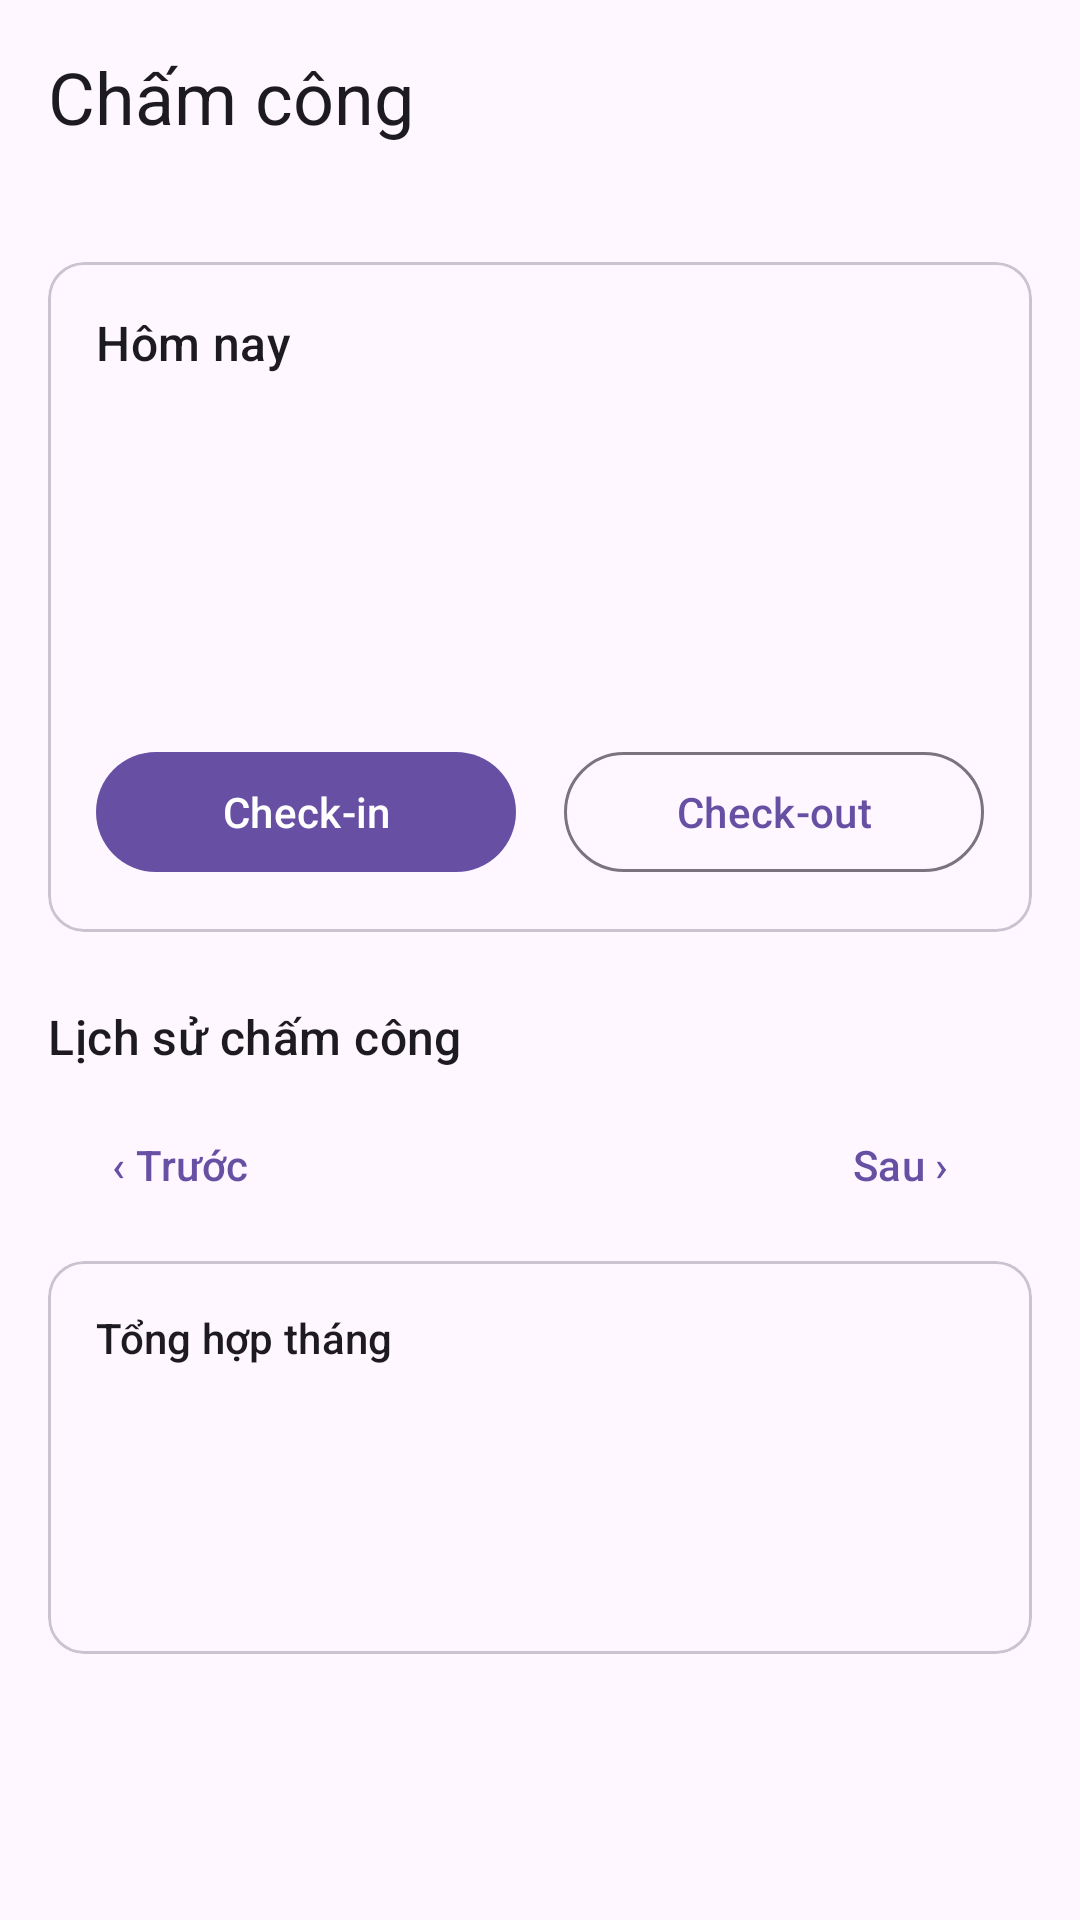

Android layout source for this screen:
<!-- AndroidManifest.xml: application theme Theme.MBLab2 -->
<!-- res/layout/activity_attendance.xml -->
<?xml version="1.0" encoding="utf-8"?>
<ScrollView xmlns:android="http://schemas.android.com/apk/res/android"
    xmlns:tools="http://schemas.android.com/tools"
    android:id="@+id/attendance_root"
    android:layout_width="match_parent"
    android:layout_height="match_parent"
    android:clipToPadding="false"
    android:fillViewport="true"
    tools:context=".activities.AttendanceActivity">

    <LinearLayout
        android:layout_width="match_parent"
        android:layout_height="wrap_content"
        android:orientation="vertical"
        android:padding="16dp">

        <TextView
            android:layout_width="match_parent"
            android:layout_height="wrap_content"
            android:text="@string/attendance_title"
            android:textAppearance="?attr/textAppearanceHeadlineSmall" />

        <TextView
            android:id="@+id/attendance_tv_employee"
            android:layout_width="match_parent"
            android:layout_height="wrap_content"
            android:layout_marginTop="4dp"
            android:textAppearance="?attr/textAppearanceBodyMedium"
            tools:text="NV001 – Nguyễn Văn A" />

        <com.google.android.material.card.MaterialCardView
            android:layout_width="match_parent"
            android:layout_height="wrap_content"
            android:layout_marginTop="16dp">

            <LinearLayout
                android:layout_width="match_parent"
                android:layout_height="wrap_content"
                android:orientation="vertical"
                android:padding="16dp">

                <TextView
                    android:layout_width="match_parent"
                    android:layout_height="wrap_content"
                    android:text="@string/attendance_today_header"
                    android:textAppearance="?attr/textAppearanceTitleMedium" />

                <TextView
                    android:id="@+id/attendance_tv_today_date"
                    android:layout_width="match_parent"
                    android:layout_height="wrap_content"
                    android:textAppearance="?attr/textAppearanceBodyMedium"
                    tools:text="Ngày 24/10/2026" />

                <TextView
                    android:id="@+id/attendance_tv_today_status"
                    android:layout_width="match_parent"
                    android:layout_height="wrap_content"
                    android:layout_marginTop="8dp"
                    android:textAppearance="?attr/textAppearanceBodyLarge"
                    android:textStyle="bold"
                    tools:text="Đang làm việc (chưa check-out)" />

                <TextView
                    android:id="@+id/attendance_tv_today_check_in"
                    android:layout_width="match_parent"
                    android:layout_height="wrap_content"
                    android:layout_marginTop="4dp"
                    tools:text="Giờ vào: 08:00:00" />

                <TextView
                    android:id="@+id/attendance_tv_today_check_out"
                    android:layout_width="match_parent"
                    android:layout_height="wrap_content"
                    tools:text="Giờ ra: --:--:--" />

                <TextView
                    android:id="@+id/attendance_tv_today_hours"
                    android:layout_width="match_parent"
                    android:layout_height="wrap_content"
                    tools:text="Số giờ: --" />

                <LinearLayout
                    android:layout_width="match_parent"
                    android:layout_height="wrap_content"
                    android:layout_marginTop="12dp"
                    android:orientation="horizontal">

                    <com.google.android.material.button.MaterialButton
                        android:id="@+id/attendance_btn_check_in"
                        android:layout_width="0dp"
                        android:layout_height="wrap_content"
                        android:layout_marginEnd="8dp"
                        android:layout_weight="1"
                        android:text="@string/attendance_btn_check_in" />

                    <com.google.android.material.button.MaterialButton
                        android:id="@+id/attendance_btn_check_out"
                        style="@style/Widget.Material3.Button.OutlinedButton"
                        android:layout_width="0dp"
                        android:layout_height="wrap_content"
                        android:layout_marginStart="8dp"
                        android:layout_weight="1"
                        android:text="@string/attendance_btn_check_out" />
                </LinearLayout>
            </LinearLayout>
        </com.google.android.material.card.MaterialCardView>

        <TextView
            android:layout_width="match_parent"
            android:layout_height="wrap_content"
            android:layout_marginTop="24dp"
            android:text="@string/attendance_history_header"
            android:textAppearance="?attr/textAppearanceTitleMedium" />

        <LinearLayout
            android:layout_width="match_parent"
            android:layout_height="wrap_content"
            android:layout_marginTop="8dp"
            android:gravity="center_vertical"
            android:orientation="horizontal">

            <com.google.android.material.button.MaterialButton
                android:id="@+id/attendance_btn_prev_month"
                style="@style/Widget.Material3.Button.TextButton"
                android:layout_width="wrap_content"
                android:layout_height="wrap_content"
                android:text="@string/attendance_prev_month" />

            <TextView
                android:id="@+id/attendance_tv_month"
                android:layout_width="0dp"
                android:layout_height="wrap_content"
                android:layout_weight="1"
                android:background="?attr/selectableItemBackground"
                android:clickable="true"
                android:focusable="true"
                android:gravity="center"
                android:minHeight="48dp"
                android:textAppearance="?attr/textAppearanceTitleSmall"
                tools:text="Tháng 10/2026" />

            <com.google.android.material.button.MaterialButton
                android:id="@+id/attendance_btn_next_month"
                style="@style/Widget.Material3.Button.TextButton"
                android:layout_width="wrap_content"
                android:layout_height="wrap_content"
                android:text="@string/attendance_next_month" />
        </LinearLayout>

        <com.google.android.material.card.MaterialCardView
            android:layout_width="match_parent"
            android:layout_height="wrap_content"
            android:layout_marginTop="8dp">

            <LinearLayout
                android:layout_width="match_parent"
                android:layout_height="wrap_content"
                android:orientation="vertical"
                android:padding="16dp">

                <TextView
                    android:layout_width="match_parent"
                    android:layout_height="wrap_content"
                    android:text="@string/attendance_summary_header"
                    android:textAppearance="?attr/textAppearanceTitleSmall" />

                <TextView
                    android:id="@+id/attendance_tv_summary_shifts"
                    android:layout_width="match_parent"
                    android:layout_height="wrap_content"
                    android:layout_marginTop="4dp"
                    tools:text="Số ca hoàn tất: 2" />

                <TextView
                    android:id="@+id/attendance_tv_summary_total"
                    android:layout_width="match_parent"
                    android:layout_height="wrap_content"
                    tools:text="Tổng giờ làm: 18,00 giờ" />

                <TextView
                    android:id="@+id/attendance_tv_summary_regular"
                    android:layout_width="match_parent"
                    android:layout_height="wrap_content"
                    tools:text="Giờ thường: 16,00 giờ" />

                <TextView
                    android:id="@+id/attendance_tv_summary_overtime"
                    android:layout_width="match_parent"
                    android:layout_height="wrap_content"
                    tools:text="Giờ tăng ca: 2,00 giờ" />

                <TextView
                    android:id="@+id/attendance_tv_open_warning"
                    android:layout_width="match_parent"
                    android:layout_height="wrap_content"
                    android:layout_marginTop="8dp"
                    android:textColor="?attr/colorError"
                    android:visibility="gone"
                    tools:text="Còn 1 ca chưa check-out trong tháng; ca này chưa được tính vào tổng giờ."
                    tools:visibility="visible" />
            </LinearLayout>
        </com.google.android.material.card.MaterialCardView>

        <TextView
            android:id="@+id/attendance_tv_history_empty"
            android:layout_width="match_parent"
            android:layout_height="wrap_content"
            android:layout_marginTop="16dp"
            android:gravity="center"
            android:text="@string/attendance_history_empty"
            android:visibility="gone" />

        <LinearLayout
            android:id="@+id/attendance_history_container"
            android:layout_width="match_parent"
            android:layout_height="wrap_content"
            android:layout_marginTop="8dp"
            android:orientation="vertical" />
    </LinearLayout>
</ScrollView>
<!-- resources referenced by this layout -->
<resources>
  <string name="attendance_btn_check_in">Check-in</string>
  <string name="attendance_btn_check_out">Check-out</string>
  <string name="attendance_history_empty">Không có bản ghi chấm công trong tháng này</string>
  <string name="attendance_history_header">Lịch sử chấm công</string>
  <string name="attendance_next_month">Sau ›</string>
  <string name="attendance_prev_month">‹ Trước</string>
  <string name="attendance_summary_header">Tổng hợp tháng</string>
  <string name="attendance_title">Chấm công</string>
  <string name="attendance_today_header">Hôm nay</string>
  <style name="Theme.MBLab2" parent="Base.Theme.MBLab2" />
  <style name="Base.Theme.MBLab2" parent="Theme.Material3.DayNight.NoActionBar">
          
          
      </style>
</resources>
